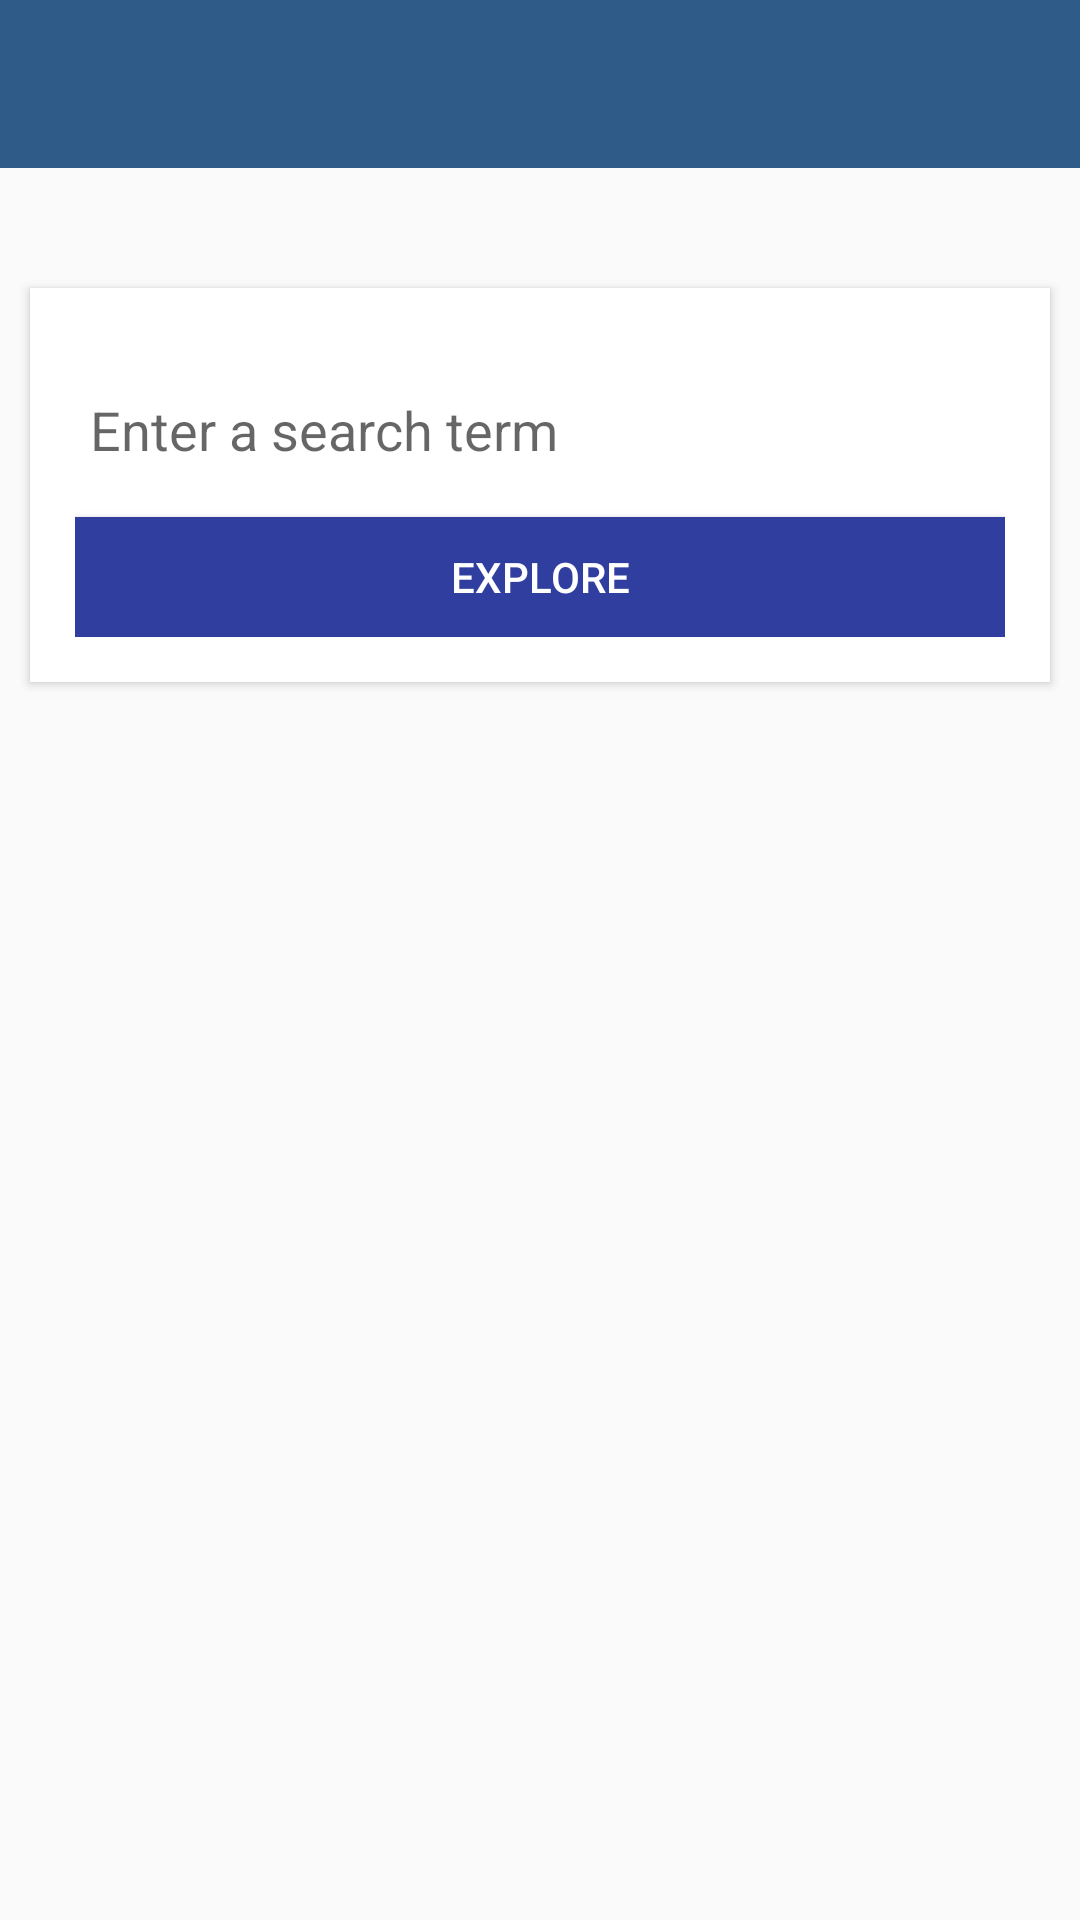

This screen was rendered from an Android layout file. Write that file and the resources it references.
<!-- AndroidManifest.xml: application theme AppTheme.NoActionBar -->
<!-- res/layout/main_activity.xml -->
<?xml version="1.0" encoding="utf-8"?>
<RelativeLayout
    xmlns:android="http://schemas.android.com/apk/res/android"
    xmlns:app="http://schemas.android.com/apk/res-auto"
    xmlns:tools="http://schemas.android.com/tools"
    android:orientation="vertical"
    android:layout_width="match_parent"
    android:layout_height="match_parent"
    android:fitsSystemWindows="true"
    tools:context="com.brianneldon.ilovezappos.MainActivity">

    <android.support.design.widget.AppBarLayout
        android:id="@+id/main_app_bar_layout"
        android:layout_height="wrap_content"
        android:layout_width="match_parent"
        android:layout_alignParentTop="true"
        android:theme="@style/AppTheme.AppBarOverlay">

        <android.support.v7.widget.Toolbar
            android:id="@+id/toolbar"
            android:layout_width="match_parent"
            android:layout_height="?attr/actionBarSize"
            android:background="?attr/colorPrimary"
            app:popupTheme="@style/AppTheme.PopupOverlay" />

    </android.support.design.widget.AppBarLayout>

    
        
    <ImageView
        android:id="@+id/main_logo"
        android:layout_width="match_parent"
        android:layout_height="wrap_content"
        android:padding="15dp"
        android:src="@drawable/zappos_logo"
        android:layout_below="@+id/main_app_bar_layout"/>
    <LinearLayout
        android:layout_width="match_parent"
        android:layout_height="wrap_content"
        android:layout_below="@+id/main_logo"
        android:orientation="vertical"
        android:padding="15dp"
        android:layout_margin="10dp"
        android:elevation="2dp"
        android:background="@drawable/rectangle">
        <EditText
            android:id="@+id/main_search_bar"
            android:layout_width="match_parent"
            android:layout_height="wrap_content"
            android:layout_marginTop="10dp"
            android:paddingLeft="5dp"
            android:paddingRight="5dp"
            android:hint="@string/search_box"
            android:textColor="@color/colorPrimaryDark"/>
        <Button
            android:id="@+id/main_search_button"
            android:layout_width="match_parent"
            android:layout_height="40dp"
            android:layout_marginTop="10dp"
            android:text="@string/search_button"
            android:background="@color/colorPrimaryDark"
            android:onClick="onClickBtn"/>
    </LinearLayout>
</RelativeLayout>
<!-- resources referenced by this layout -->
<resources>
  <color name="colorPrimaryDark">#303F9F</color>
  <!-- drawable rectangle (drawable) -->
  <?xml version="1.0" encoding="utf-8"?>
  <shape xmlns:android="http://schemas.android.com/apk/res/android"
      android:shape="rectangle">
      <solid android:color="#ffffff" />
      
  </shape>
  <string name="search_box">Enter a search term</string>
  <string name="search_button">Explore</string>
  <style name="AppTheme.AppBarOverlay" parent="ThemeOverlay.AppCompat.Dark.ActionBar" />
  <style name="AppTheme.PopupOverlay" parent="ThemeOverlay.AppCompat.Light" />
  <style name="AppTheme.NoActionBar">
          <item name="windowActionBar">false</item>
          <item name="windowNoTitle">true</item>
      </style>
</resources>
